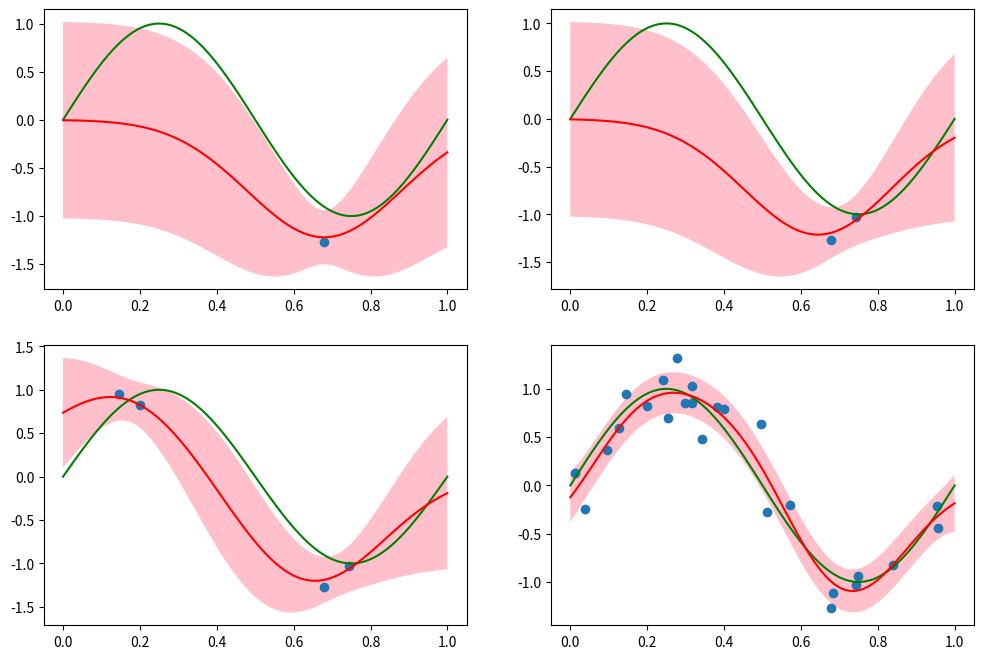

This chart was generated by the following Python code:
# Krishna Thiyagarajan & Abhinav Jain
# Prof. Keene
# Machine Learning - Assignment 4
# Predective Destribution

%matplotlib inline
import matplotlib.pyplot as plt
plt.rcParams['figure.figsize'] = (12, 8)
import numpy as np

# Values from book

N = [1, 2, 4, 25]
N_max = np.max(N)
sigma = 0.2
beta = 1.0/np.power(sigma, 2.0)
alpha = 2
weights = 9

# Generate spans, ground truths and sampled values (25 samples)

x_span = np.linspace(0, 1, 100)
y_groundtruth = np.sin(2 * np.pi * x_span)

x_n = np.random.uniform(0, 1, N_max)
t_n = np.sin(2 * np.pi * x_n)
noise = np.random.normal(0, sigma, N_max)
t_n = t_n + noise

mu_x_o = np.zeros((N_max, 100))
S_x_o = np.zeros((N_max, 100))

# Kernel function

def kernel(x, x_prime, sigma_in):
    return np.exp(-np.square(x-x_prime)/(2*np.square(sigma_in)))

# Iterate through all samples
for i in range (N_max):
    
    # Create covariance matrix
    k_n = np.reshape(kernel(x_n[:i + 1], x_n[0], sigma), (-1, i + 1))
    for j in range(i + 1):
        if (j != 0):
            k_n = np.concatenate((k_n, np.reshape(kernel(x_n[:i + 1], x_n[j], sigma), (-1, i + 1))))        
    C_n = k_n.T + np.identity(i + 1)*np.power(beta, -1)
    
    # Iterate through x linear space and calculate mean and Sigma
    for j in range (100):
        mu_x_o[i, j] = np.dot(np.reshape(kernel(x_n[:i + 1], x_span[j], sigma), (-1, i + 1)), np.dot(np.linalg.inv(C_n), t_n[:i + 1]))
        S_x_o[i, j] = (1 + np.power(beta, -1)) - np.dot(kernel(x_n[:i + 1], x_span[j], sigma), np.dot(np.linalg.inv(C_n), kernel(x_n[:i + 1], x_span[j], sigma).T))


# Plot everything
for i in N:
    plt.subplot(2, 2, N.index(i) + 1)
    plt.plot(x_span, y_groundtruth, 'g')
    plt.plot(x_span, mu_x_o[i - 1], 'r')
    plt.fill_between(x_span, mu_x_o[i - 1] + np.sqrt(S_x_o[i - 1]), mu_x_o[i - 1] - np.sqrt(S_x_o[i - 1]), facecolor='pink')
    plt.scatter(x_n[0:i], t_n[0:i])

